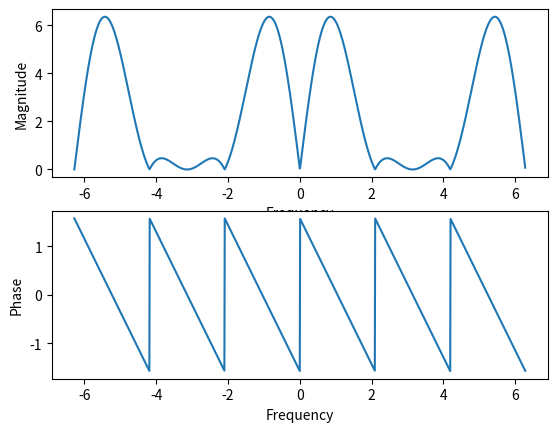

Reproduce this figure in Python.
import numpy as np
import matplotlib.pyplot as plt

w = np.arange(-2 * np.pi, 2 * np.pi, 0.01)
X_ejw = (
    np.e ** ((0 + 1j) * w)
    + 2
    + np.e ** ((0 - 1j) * w)
    - np.e ** ((0 - 2j) * w)
    - 2 * np.e ** ((0 - 3j) * w)
    - np.e ** ((0 - 4j) * w)
)
x1 = np.abs(X_ejw)
x2 = np.angle(X_ejw)
plt.subplot(2, 1, 1)
plt.ylabel("Magnitude")
plt.xlabel("Frequency")
plt.plot(w, x1)
plt.subplot(2, 1, 2)
plt.ylabel("Phase")
plt.xlabel("Frequency")
plt.plot(w, x2)
plt.show()
